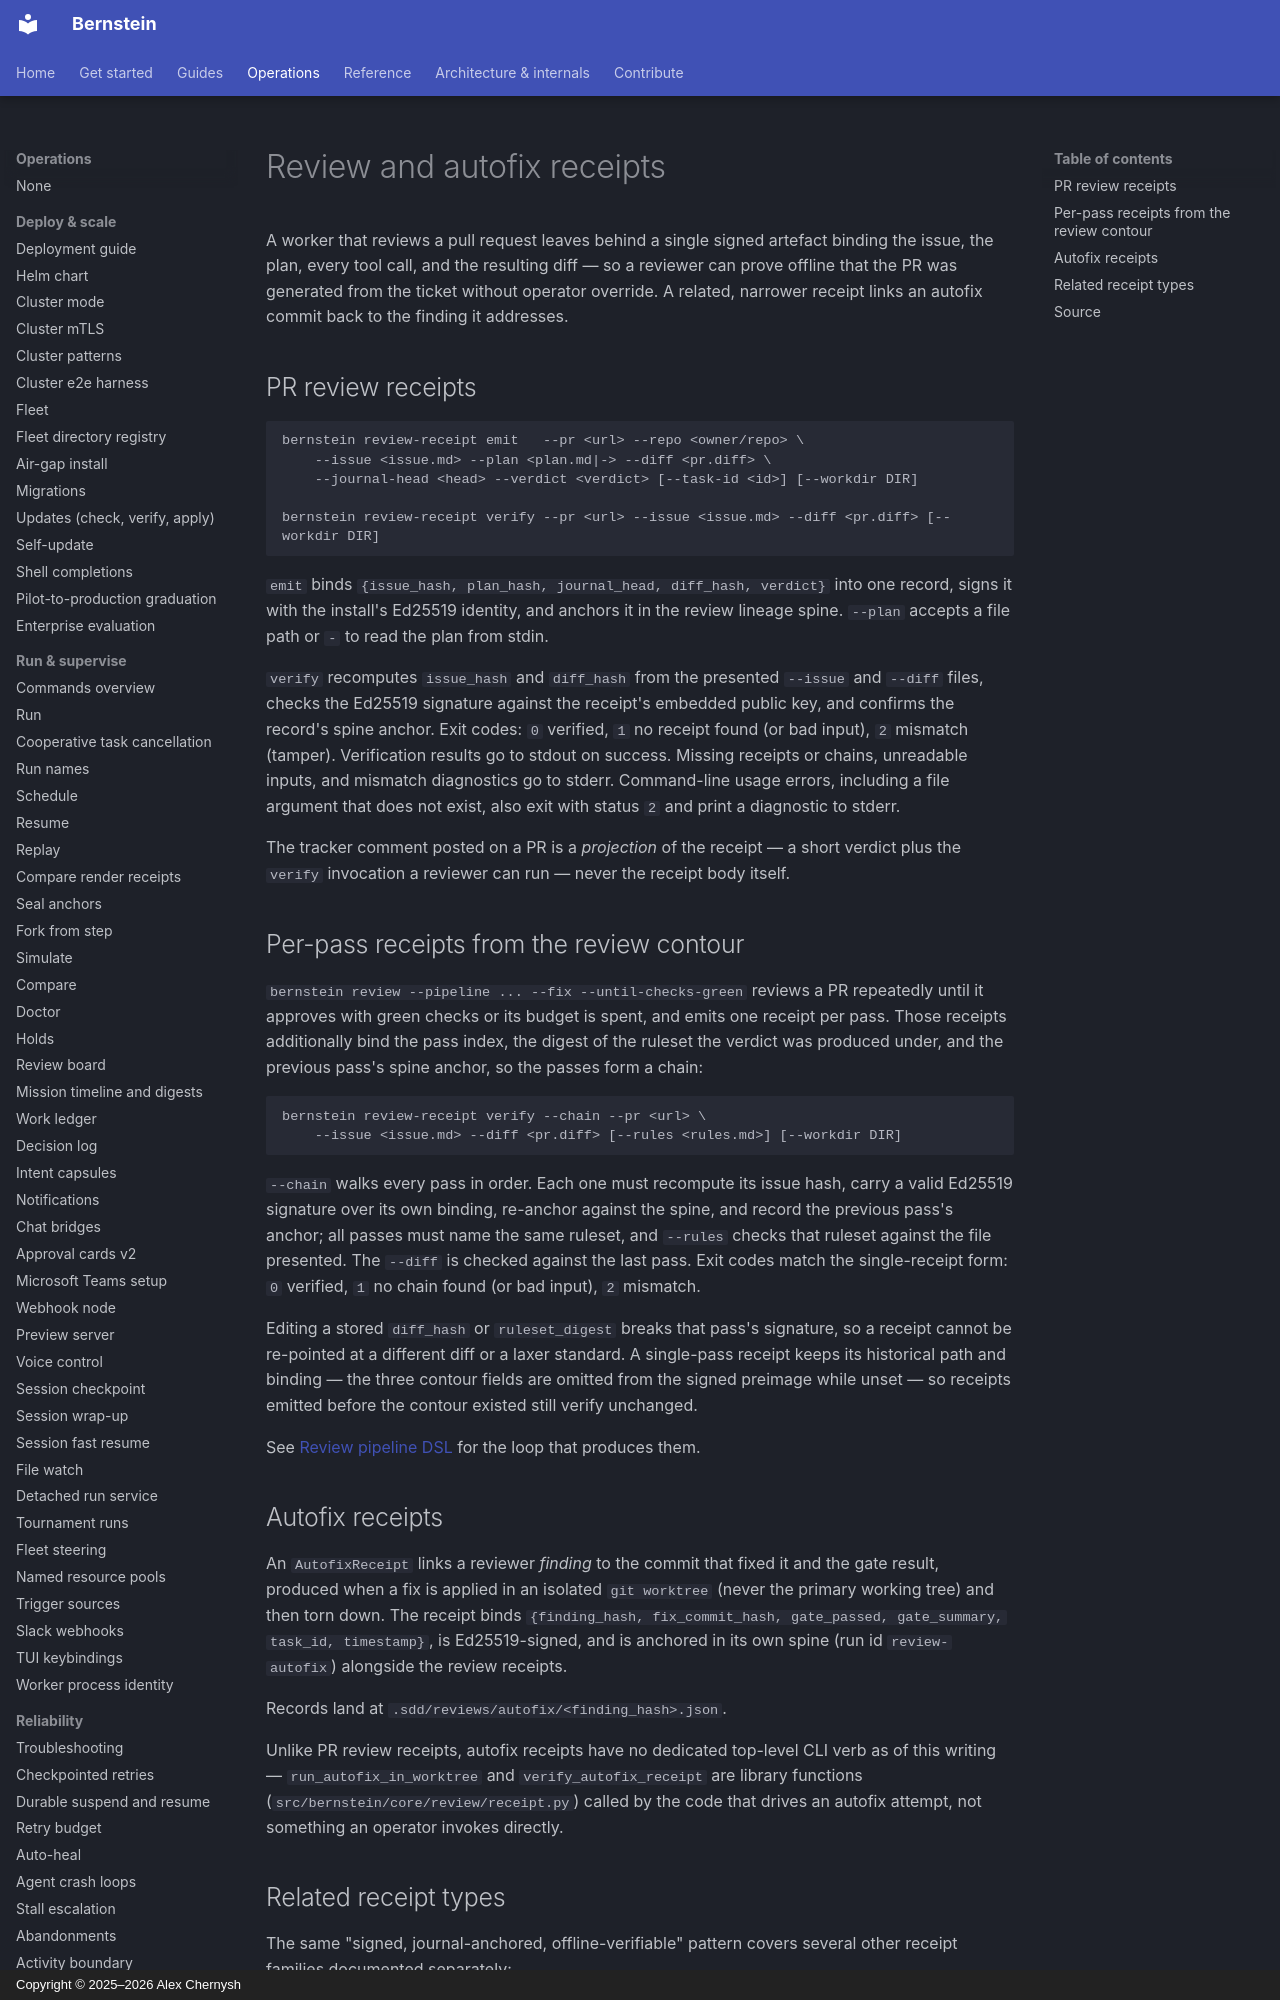

repository: sipyourdrink-ltd/bernstein · page: operations/review-receipts/index.html · generator: mkdocs · copyright: Copyright © 2025–2026 Alex Chernysh

# Review and autofix receipts

A worker that reviews a pull request leaves behind a single signed artefact
binding the issue, the plan, every tool call, and the resulting diff — so a
reviewer can prove offline that the PR was generated from the ticket without
operator override. A related, narrower receipt links an autofix commit back
to the finding it addresses.
